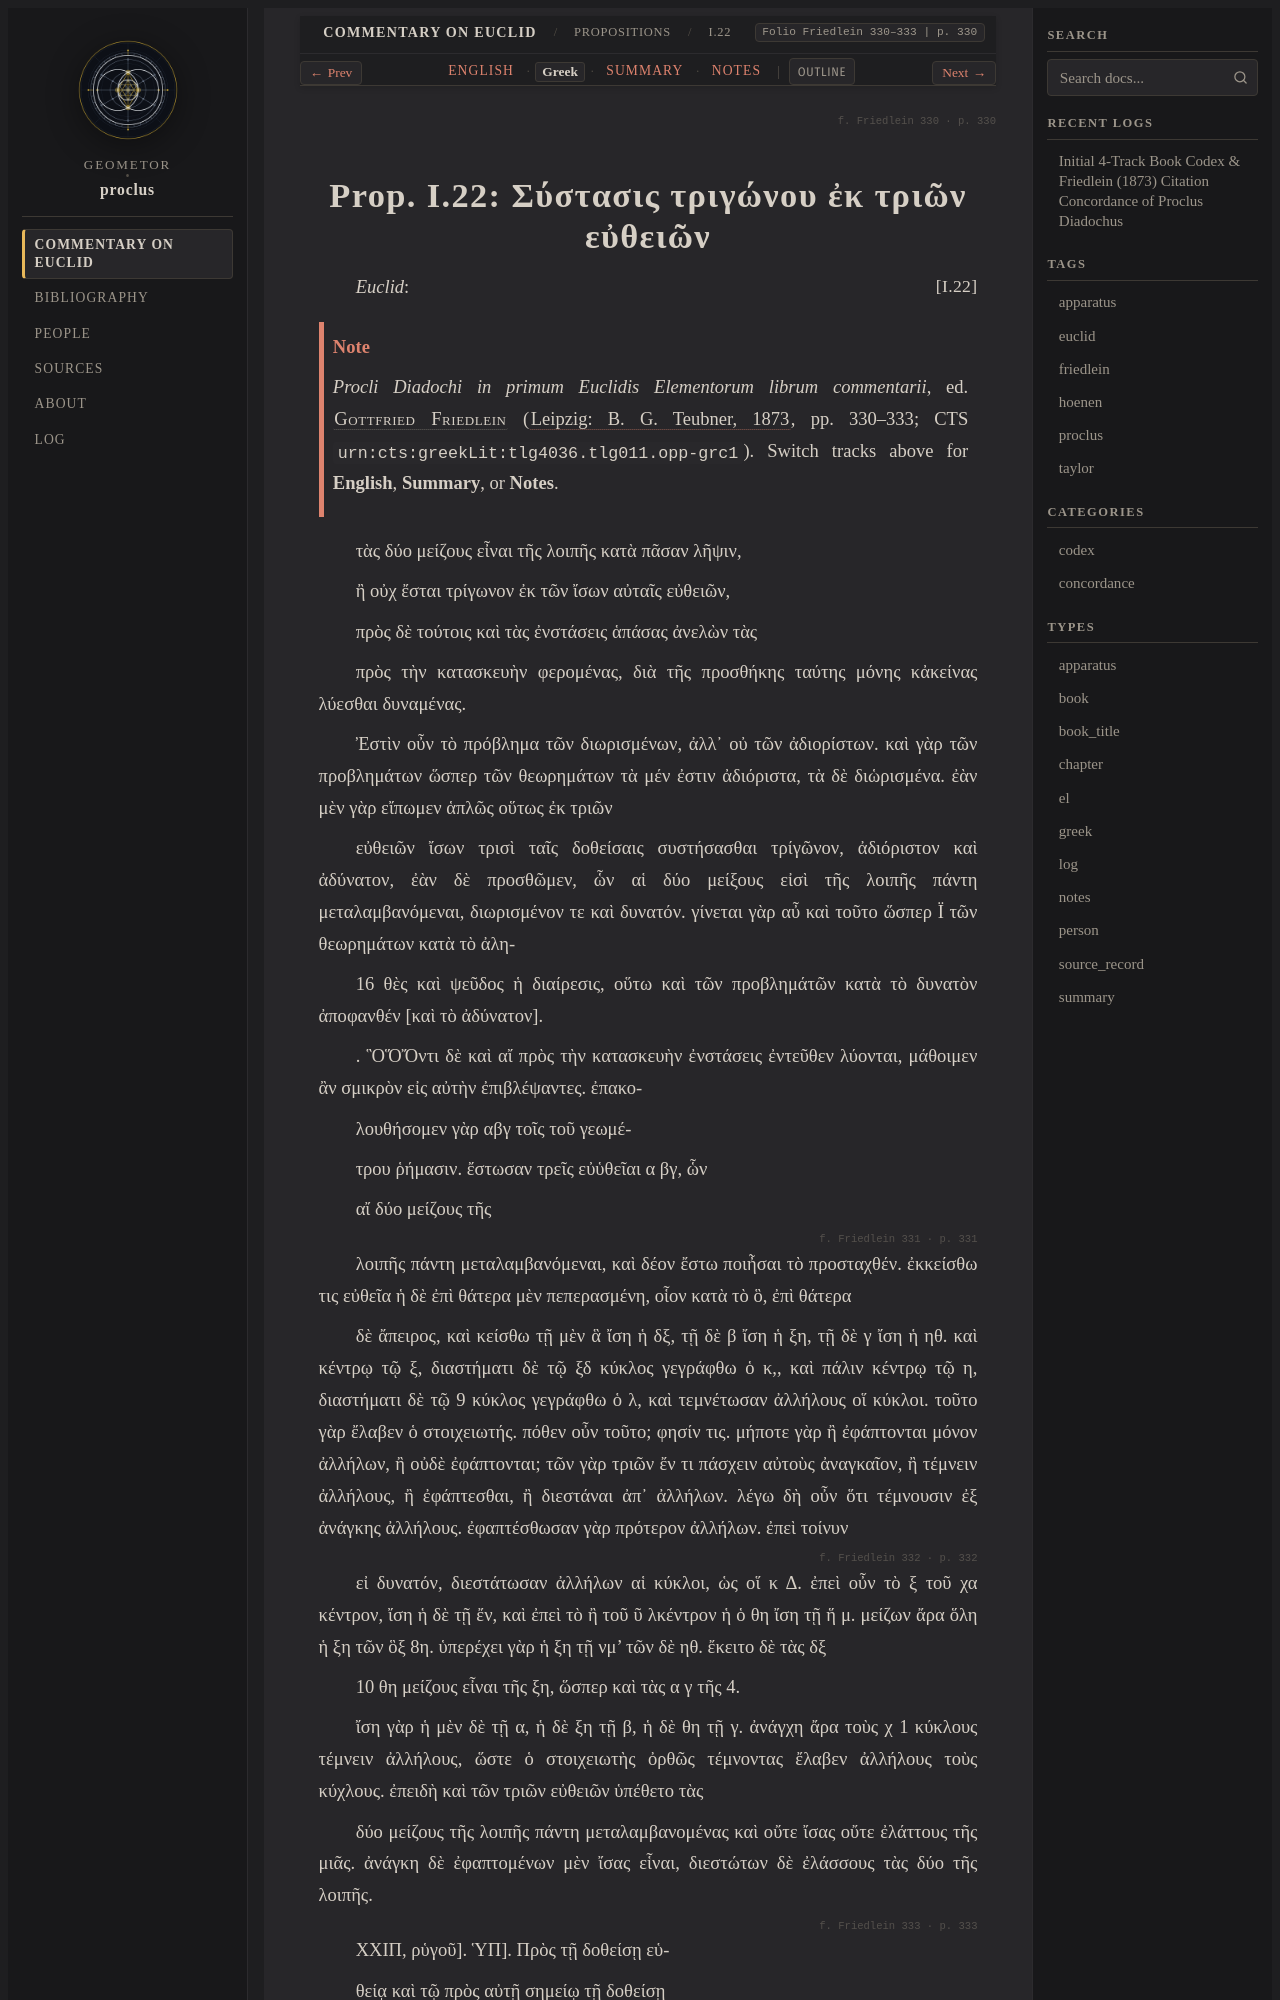

repository: geometor/proclus · page: in_euclidem/propositions/22/greek.html · generator: sphinx

:order: 22
:layout: book
:canonical_id: I.22
:breadcrumb_title: I.22
:folio: Friedlein 330–333
:book: Book I: Propositions
:type: greek
:tracks: English: index | Greek: greek | Summary: summary | Notes: notes

.. folio:: Friedlein 330
   :page: 330

.. _sec-prop-22-23-el:
.. _sec-prop-22-el:
